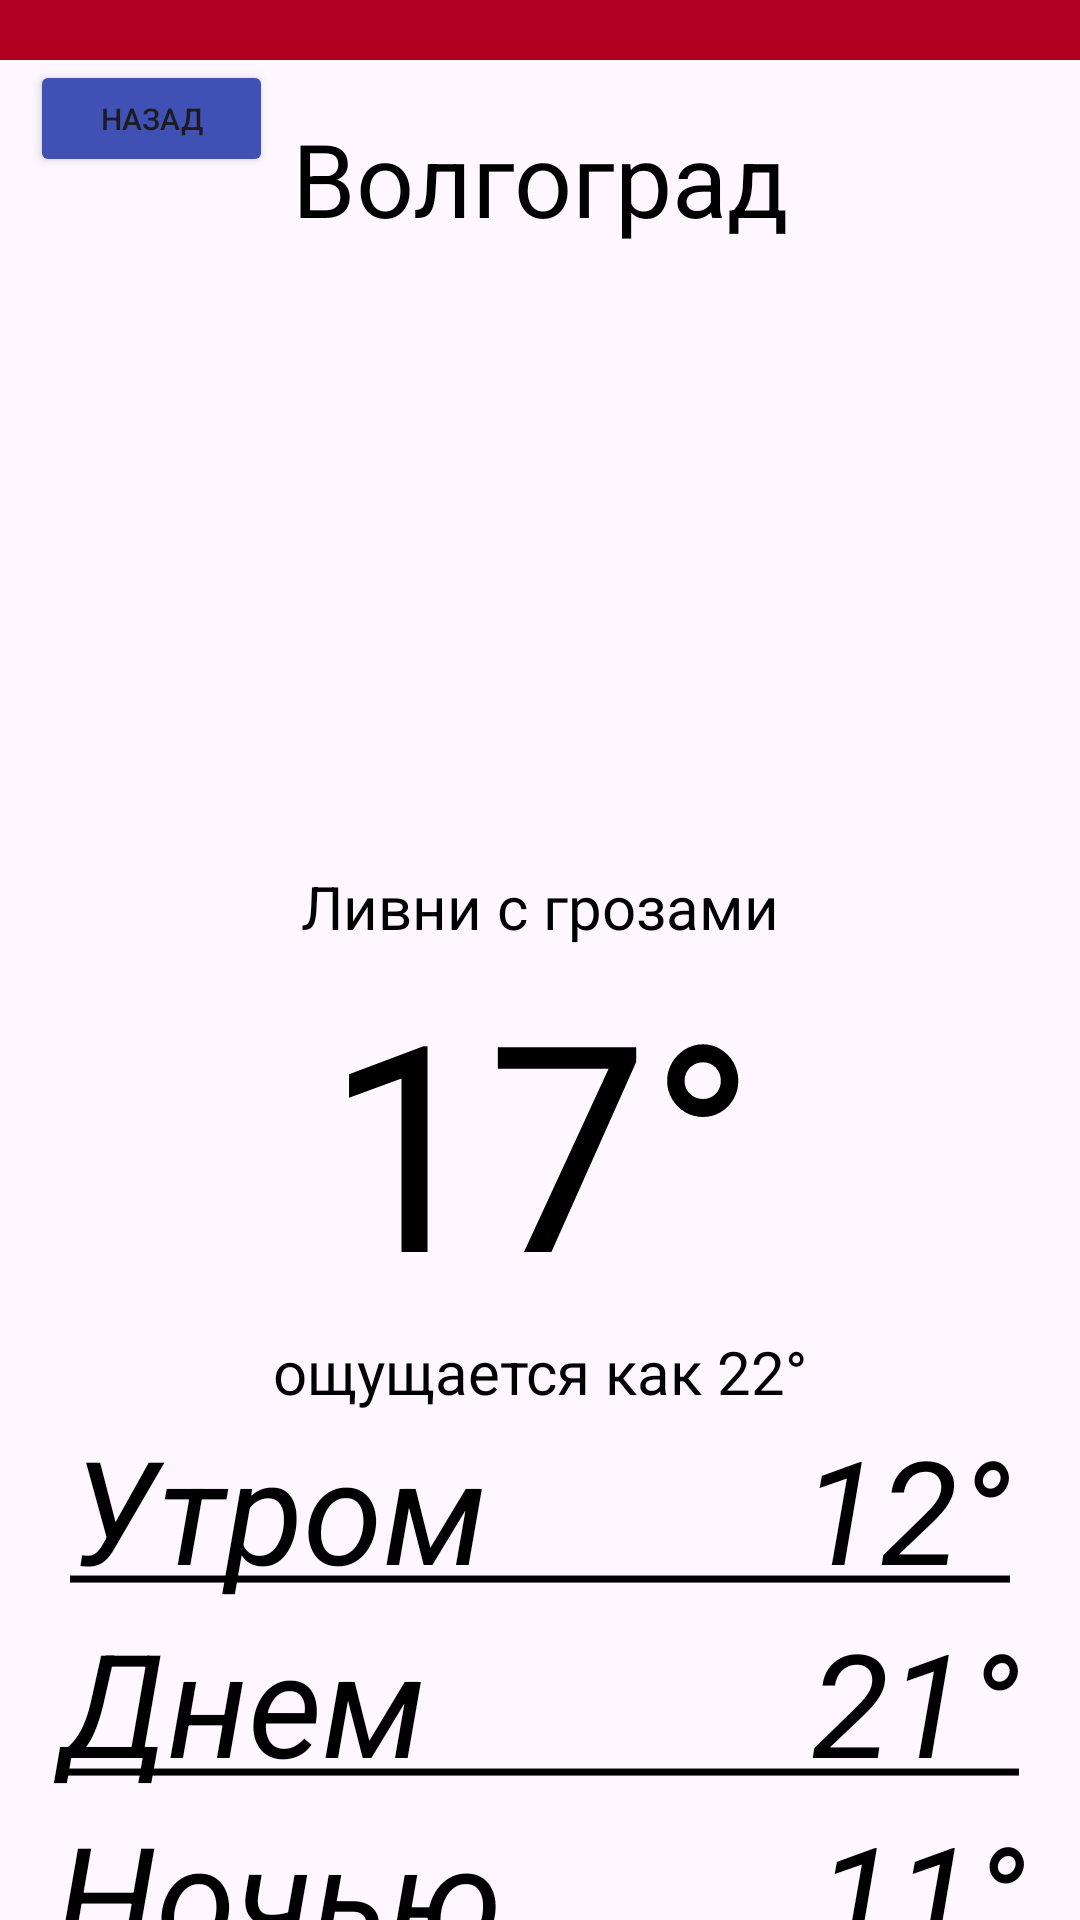

Write the Android layout XML for this screen, with the resource values it uses.
<!-- AndroidManifest.xml: application theme Theme.Work11 -->
<!-- res/layout/activity_main4.xml -->
<?xml version="1.0" encoding="utf-8"?>
<androidx.constraintlayout.widget.ConstraintLayout xmlns:android="http://schemas.android.com/apk/res/android"
    xmlns:app="http://schemas.android.com/apk/res-auto"
    xmlns:tools="http://schemas.android.com/tools"
    android:id="@+id/main"
    android:layout_width="match_parent"
    android:layout_height="match_parent"
    tools:context=".MainActivity4">

    <ImageView
        android:id="@+id/imageView3"
        android:layout_width="wrap_content"
        android:layout_height="wrap_content"
        android:alpha="0.5"
        app:srcCompat="@drawable/fon1" />

    <LinearLayout
        android:id="@+id/linearLayout"
        android:layout_width="wrap_content"
        android:layout_height="wrap_content"
        android:background="#00000000"
        android:gravity="center"
        android:orientation="vertical"
        app:layout_constraintEnd_toEndOf="parent"
        app:layout_constraintStart_toStartOf="parent"
        app:layout_constraintTop_toTopOf="parent">

        <ImageView
            android:id="@+id/imageView2"
            android:layout_width="423dp"
            android:layout_height="20sp"
            app:srcCompat="@color/design_default_color_error" />

        <TextView
            android:id="@+id/textView3"
            android:layout_width="match_parent"
            android:layout_height="wrap_content"
            android:gravity="center_horizontal"
            android:padding="50px"
            android:text="Волгоград"
            android:textColor="#000000"
            android:textSize="34sp" />

        <ImageView
            android:id="@+id/imageView4"
            android:layout_width="363dp"
            android:layout_height="190dp"
            app:srcCompat="@drawable/a1" />

        <TextView
            android:id="@+id/textView6"
            android:layout_width="match_parent"
            android:layout_height="wrap_content"
            android:gravity="center_horizontal"
            android:text="Ливни с грозами"
            android:textColor="#000000"
            android:textSize="20sp" />

        <TextView
            android:id="@+id/textView5"
            android:layout_width="match_parent"
            android:layout_height="wrap_content"
            android:gravity="center"
            android:text="17°"
            android:textColor="#000000"
            android:textSize="96sp" />

        <TextView
            android:id="@+id/textView4"
            android:layout_width="match_parent"
            android:layout_height="wrap_content"
            android:gravity="center_horizontal"
            android:text="ощущается как 22°"
            android:textColor="#000000"
            android:textSize="20sp" />

        <TextView
            android:id="@+id/textView7"
            android:layout_width="match_parent"
            android:layout_height="wrap_content"
            android:gravity="center_horizontal"
            android:text="@string/text1"
            android:textColor="#000000"
            android:textSize="48sp"
            android:textStyle="italic" />

        <TextView
            android:id="@+id/textView10"
            android:layout_width="match_parent"
            android:layout_height="wrap_content"
            android:gravity="center_horizontal"
            android:text="@string/text2"
            android:textColor="#000000"
            android:textSize="48sp"
            android:textStyle="italic" />

        <TextView
            android:id="@+id/textView11"
            android:layout_width="match_parent"
            android:layout_height="wrap_content"
            android:gravity="center_horizontal"
            android:text="@string/text3"
            android:textColor="#000000"
            android:textSize="48sp"
            android:textStyle="italic" />


    </LinearLayout>

    <Button
        android:id="@+id/button7"
        android:layout_width="81dp"
        android:layout_height="39dp"
        android:layout_marginHorizontal="10dp"
        android:layout_marginVertical="20dp"
        android:backgroundTint="#3F51B5"
        android:onClick="back"
        android:text="назад"
        android:textColorLink="#3F51B5"
        android:textSize="10dp"
        app:cornerRadius="10sp"
        app:layout_constraintStart_toStartOf="parent"
        app:layout_constraintTop_toTopOf="parent"
        app:strokeColor="#3F51B5" />
</androidx.constraintlayout.widget.ConstraintLayout>
<!-- resources referenced by this layout -->
<resources>
  <string name="text1"><u>Утром"         "12°</u></string>
  <string name="text2"><u>Днем "          "21°</u></string>
  <string name="text3"><u>Ночью"         "11°</u></string>
  <style name="Theme.Work11" parent="Base.Theme.Work11" />
  <style name="Base.Theme.Work11" parent="Theme.Material3.DayNight.NoActionBar">
          
          
      </style>
</resources>
